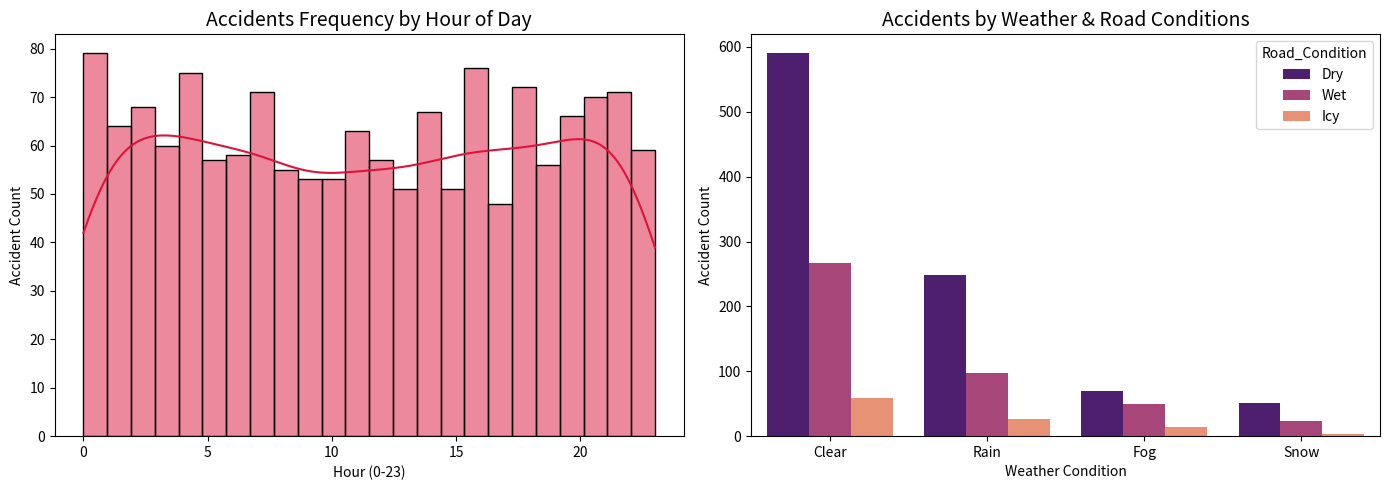

Source code (Python):
import pandas as pd
import numpy as np
import matplotlib.pyplot as plt
import seaborn as sns

# Generate Traffic Accident Dataset Structure
np.random.seed(42)
n = 1500

df = pd.DataFrame({
    'Hour': np.random.randint(0, 24, size=n),
    'Weather': np.random.choice(['Clear', 'Rain', 'Fog', 'Snow'], size=n, p=[0.6, 0.25, 0.1, 0.05]),
    'Road_Condition': np.random.choice(['Dry', 'Wet', 'Icy'], size=n, p=[0.65, 0.28, 0.07]),
    'Severity': np.random.choice([1, 2, 3, 4], size=n, p=[0.1, 0.5, 0.3, 0.1])
})

# Plotting
fig, axes = plt.subplots(1, 2, figsize=(14, 5))

# 1. Accidents by Hour of Day
sns.histplot(df['Hour'], bins=24, kde=True, ax=axes[0], color='crimson')
axes[0].set_title('Accidents Frequency by Hour of Day', fontsize=14)
axes[0].set_xlabel('Hour (0-23)')
axes[0].set_ylabel('Accident Count')

# 2. Accidents by Weather & Road Conditions
sns.countplot(data=df, x='Weather', hue='Road_Condition', ax=axes[1], palette='magma')
axes[1].set_title('Accidents by Weather & Road Conditions', fontsize=14)
axes[1].set_xlabel('Weather Condition')
axes[1].set_ylabel('Accident Count')

plt.tight_layout()
plt.savefig('accident_patterns.png')
plt.show()

print("Task 5 Completed successfully.")
